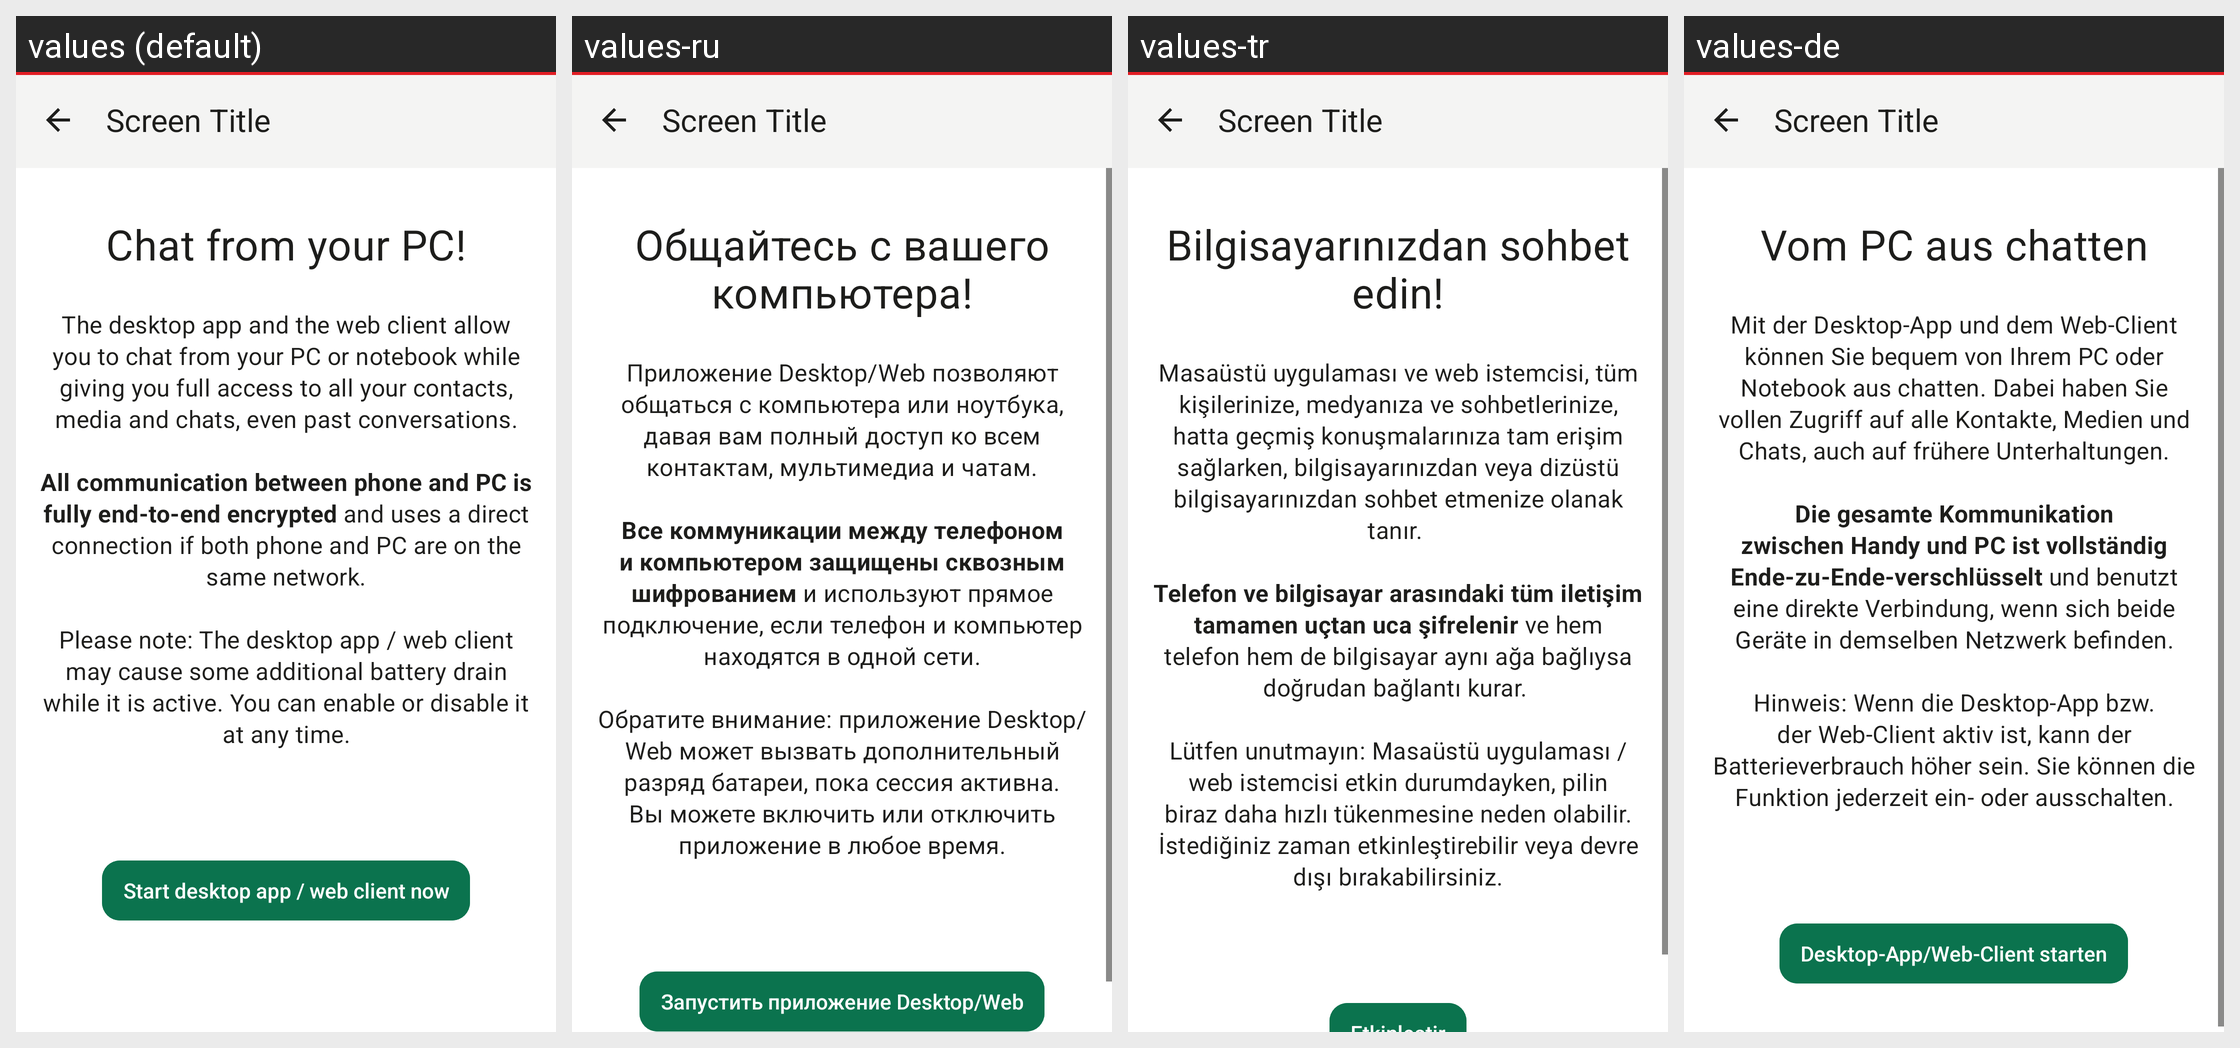

Strings drawn on this Android screen and how each of the app's shown locales translates them:
Android screen res/layout/activity_sessions_intro.xml rendered under 4 locales, left to right: values (default), values-ru, values-tr, values-de. Device: Nexus 5 (rendered at 1080×1920; each locale shown at half size, 540×960, under a caption strip naming it); theme Theme.Threema.WithToolbar.
Other locales in the repository, not shown: values-be-rBY, values-bg, values-ca, values-cs, values-es, values-fr, values-gsw, values-hu, values-it, values-ja, values-nl-rNL, values-no, values-pl, values-pt-rBR, values-rm, values-sk, values-uk, values-zh-rCN, values-zh-rTW.
Strings drawn on this screen, with the default value and each locale's value (text and hints the layout hard-codes, and strings that could not be matched under every locale, appear in the picture but are not listed):

webclient_welcome_title
  values: Chat from your PC!
  values-ru: Общайтесь с вашего компьютера!
  values-tr: Bilgisayarınızdan sohbet edin!
  values-de: Vom PC aus chatten

webclient_welcome_explain
  values: The desktop app and the web client allow you to chat from your PC or notebook while giving you full access to all your contacts, media and chats, even past conversations.
      
      All communication between phone and PC is fully end-to-end encrypted and uses a direct connection if both phone and PC are on the same network.
      
      Please note: The desktop app / web client may cause some additional battery drain …[clipped]
  values-ru: Приложение Desktop/Web позволяют общаться с компьютера или ноутбука, давая вам полный доступ ко всем контактам, мультимедиа и чатам.
      
      Все коммуникации между телефоном и компьютером защищены сквозным шифрованием и используют прямое подключение, если телефон и компьютер находятся в одной сети.
      
      Обратите внимание: приложение Desktop/Web может вызвать дополнительный разряд батареи, пока сессия …[clipped]
  values-tr: Masaüstü uygulaması ve web istemcisi, tüm kişilerinize, medyanıza ve sohbetlerinize, hatta geçmiş konuşmalarınıza tam erişim sağlarken, bilgisayarınızdan veya dizüstü bilgisayarınızdan sohbet etmenize olanak tanır. 
      
      Telefon ve bilgisayar arasındaki tüm iletişim tamamen uçtan uca şifrelenir ve hem telefon hem de bilgisayar aynı ağa bağlıysa doğrudan bağlantı kurar. 
      
      Lütfen unutmayın: Masaüstü …[clipped]
  values-de: Mit der Desktop-App und dem Web-Client können Sie bequem von Ihrem PC oder Notebook aus chatten. Dabei haben Sie vollen Zugriff auf alle Kontakte, Medien und Chats, auch auf frühere Unterhaltungen.
      
      Die gesamte Kommunikation zwischen Handy und PC ist vollständig Ende-zu-Ende-verschlüsselt und benutzt eine direkte Verbindung, wenn sich beide Geräte in demselben Netzwerk befinden.
      
      Hinweis: Wenn …[clipped]
